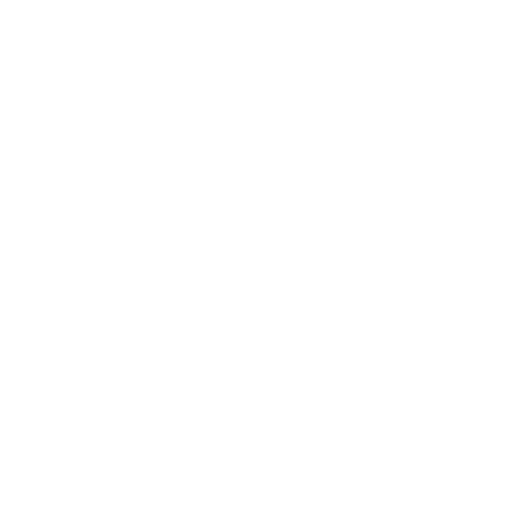
t = 0.00 s
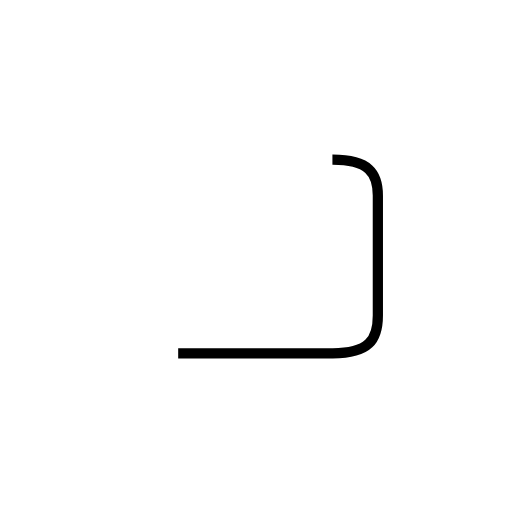
t = 1.20 s
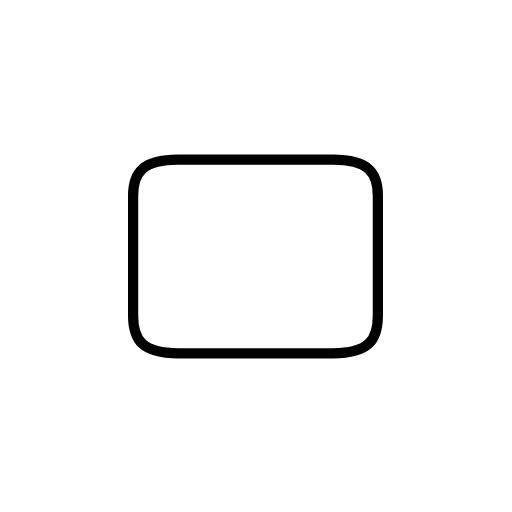
t = 2.40 s
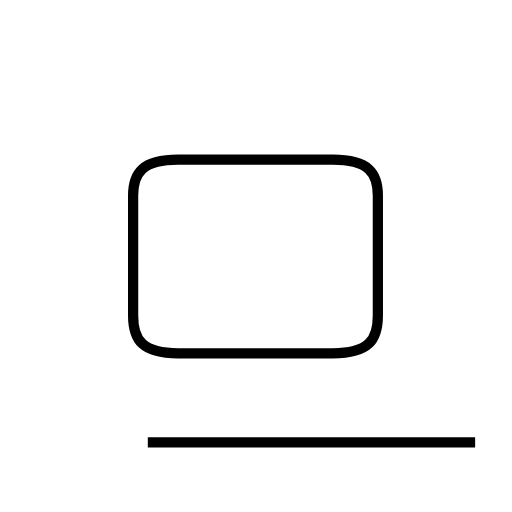
t = 3.36 s
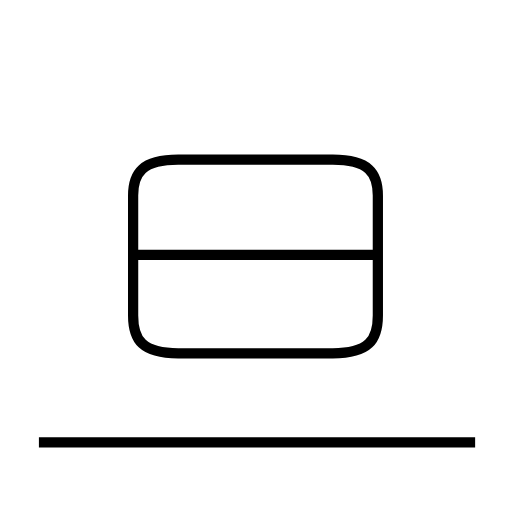
t = 4.37 s
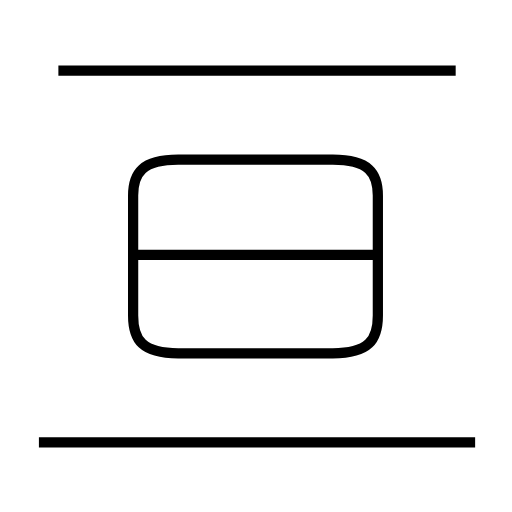
t = 5.54 s

The animated SVG that drew these frames (rendered in a browser with its animation timeline set to each time). Animation: 4 SMIL elements (animate=4); one cycle of 5.54 s.

<?xml version='1.0' encoding='utf-8'?>
<svg viewBox="0.0 -6.0 50.0 50.0" version="1.1" xmlns="http://www.w3.org/2000/svg"><rect x="-1000" y="-1000" width="2000" height="2000" stroke="white" fill="white" /><g style="fill:none;stroke:#000000;stroke-width:1"><path d="M 17.4 -9.5 L 32.5 -9.5 C 36.0 -9.5 36.9 -10.8 36.9 -13.2 L 36.9 -24.9 C 36.9 -27.1 36.0 -28.4 32.5 -28.4 L 17.4 -28.4 C 13.9 -28.4 13.0 -27.1 13.0 -24.9 L 13.0 -13.2 C 13.0 -10.8 13.9 -9.5 17.4 -9.5 Z " transform="translate(0.0 38.0)" stroke-dasharray="80.03438140870257" stroke-dashoffset="80.03438140870257"><animate attributeName="stroke-dashoffset" from="80.03438140870257" to="0" dur="2.4010314422610772s" begin="0s" fill="freeze" /></path><path d="M 46.4 -0.8 L 3.8 -0.8 " transform="translate(0.0 38.0)" stroke-dasharray="42.6" stroke-dashoffset="42.6"><animate attributeName="stroke-dashoffset" from="42.6" to="0" dur="1.278s" begin="2.4010314422610772s" fill="freeze" /></path><path d="M 36.5 -19.1 L 13.4 -19.1 " transform="translate(0.0 38.0)" stroke-dasharray="23.1" stroke-dashoffset="23.1"><animate attributeName="stroke-dashoffset" from="23.1" to="0" dur="0.6930000000000001s" begin="3.6790314422610773s" fill="freeze" /></path><path d="M 44.5 -37.1 L 5.7 -37.1" transform="translate(0.0 38.0)" stroke-dasharray="38.8" stroke-dashoffset="38.8"><animate attributeName="stroke-dashoffset" from="38.8" to="0" dur="1.164s" begin="4.372031442261077s" fill="freeze" /></path></g></svg>
